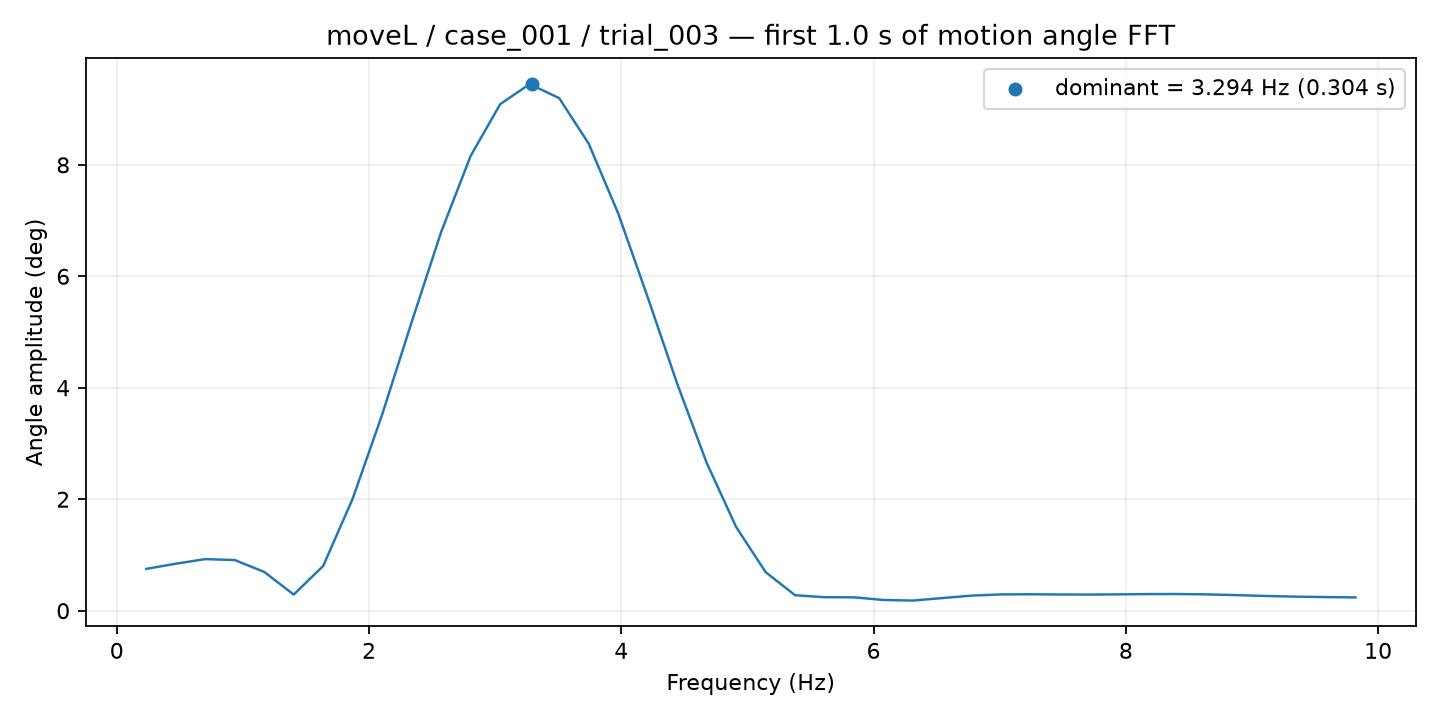

Source data for this figure (header and first rows):
frequency_hz, amplitude_deg
0.2338, 0.7499
0.4677, 0.8425
0.7015, 0.9252
0.9353, 0.9082
1.169, 0.6959
1.403, 0.2887
1.637, 0.8032
1.871, 2.011
2.104, 3.521
2.338, 5.181
2.572, 6.797
2.806, 8.162
3.04, 9.088
3.274, 9.448
3.507, 9.197
3.741, 8.381
3.975, 7.13
4.209, 5.627
4.443, 4.074
4.677, 2.654
4.91, 1.501
5.144, 0.6916
5.378, 0.2771
5.612, 0.2417
5.846, 0.2392
6.08, 0.1917
6.313, 0.1815
6.547, 0.2267
6.781, 0.2711
7.015, 0.2921
7.249, 0.2946
7.483, 0.2906
7.716, 0.2892
7.95, 0.2928
8.184, 0.2979
8.418, 0.2988
8.652, 0.292
8.886, 0.2785
9.119, 0.2633
9.353, 0.2515
9.587, 0.2441
9.821, 0.238
